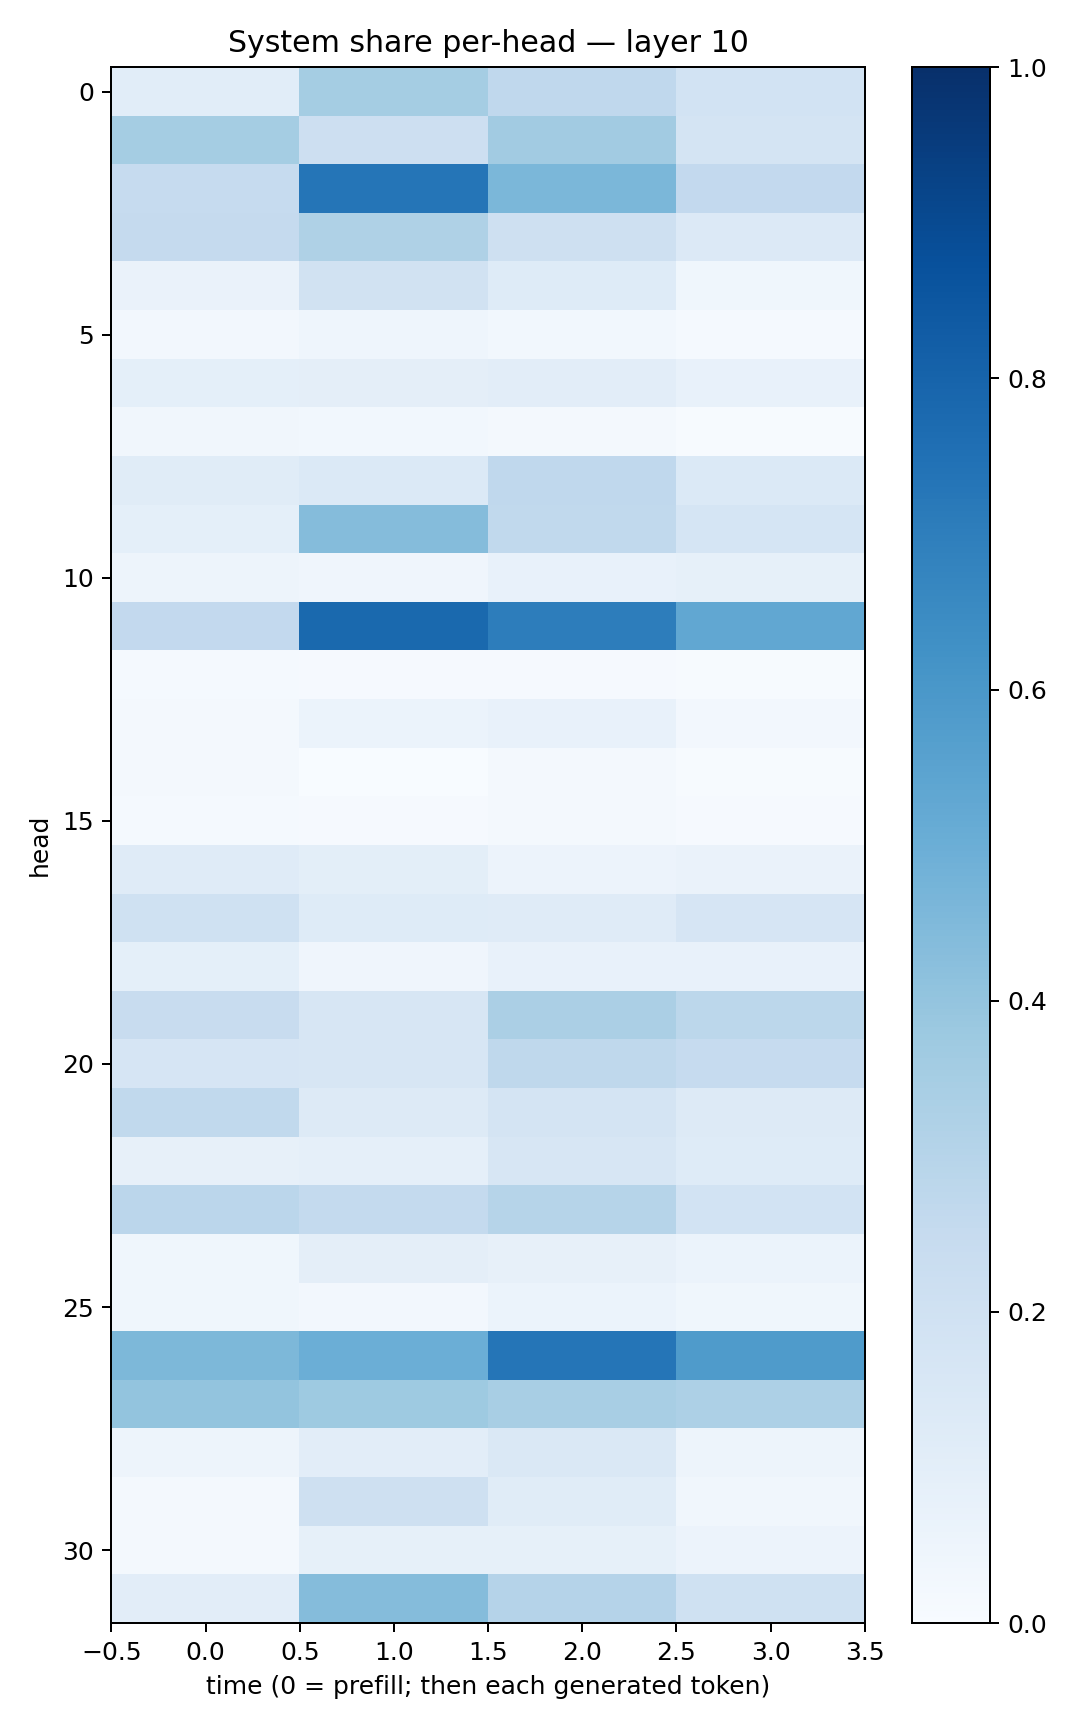

Source data for this figure (header and first rows):
0.106566586, 0.35223198, 0.26779082, 0.1861546
0.3554, 0.2134, 0.3627, 0.1754
0.2465, 0.7338, 0.4575, 0.2581
0.252, 0.3242, 0.2075, 0.1349
0.06423, 0.1885, 0.1241, 0.037
0.0263, 0.04524, 0.02973, 0.0119
0.0935, 0.0949, 0.1032, 0.07177
0.03398, 0.031, 0.01648, 0.005883
0.1146, 0.1379, 0.2661, 0.1391
0.09101, 0.4374, 0.2644, 0.1703
0.04782, 0.0409, 0.07799, 0.08422
0.2591, 0.7786, 0.7029, 0.5298
0.01358, 0.008462, 0.009941, 0.00638
0.02296, 0.05955, 0.07648, 0.02373
0.01613, 0.003854, 0.01592, 0.007337
0.01475, 0.007865, 0.01845, 0.01064
0.12, 0.1012, 0.05746, 0.0656
0.1995, 0.1224, 0.1187, 0.1664
0.09065, 0.03954, 0.07626, 0.07518
0.242, 0.1629, 0.3331, 0.28
0.1671, 0.1575, 0.2709, 0.2487
0.2651, 0.1318, 0.1796, 0.1293
0.07963, 0.08706, 0.1639, 0.1227
0.2822, 0.2555, 0.2991, 0.187
0.03647, 0.09481, 0.08079, 0.06065
0.0373, 0.02628, 0.06041, 0.03743
0.4567, 0.4973, 0.7338, 0.5856
0.3993, 0.3721, 0.3411, 0.3261
0.04708, 0.1039, 0.1444, 0.05026
0.01779, 0.2037, 0.1136, 0.03128
0.02083, 0.08251, 0.08441, 0.05594
0.1024, 0.4351, 0.3026, 0.1999
